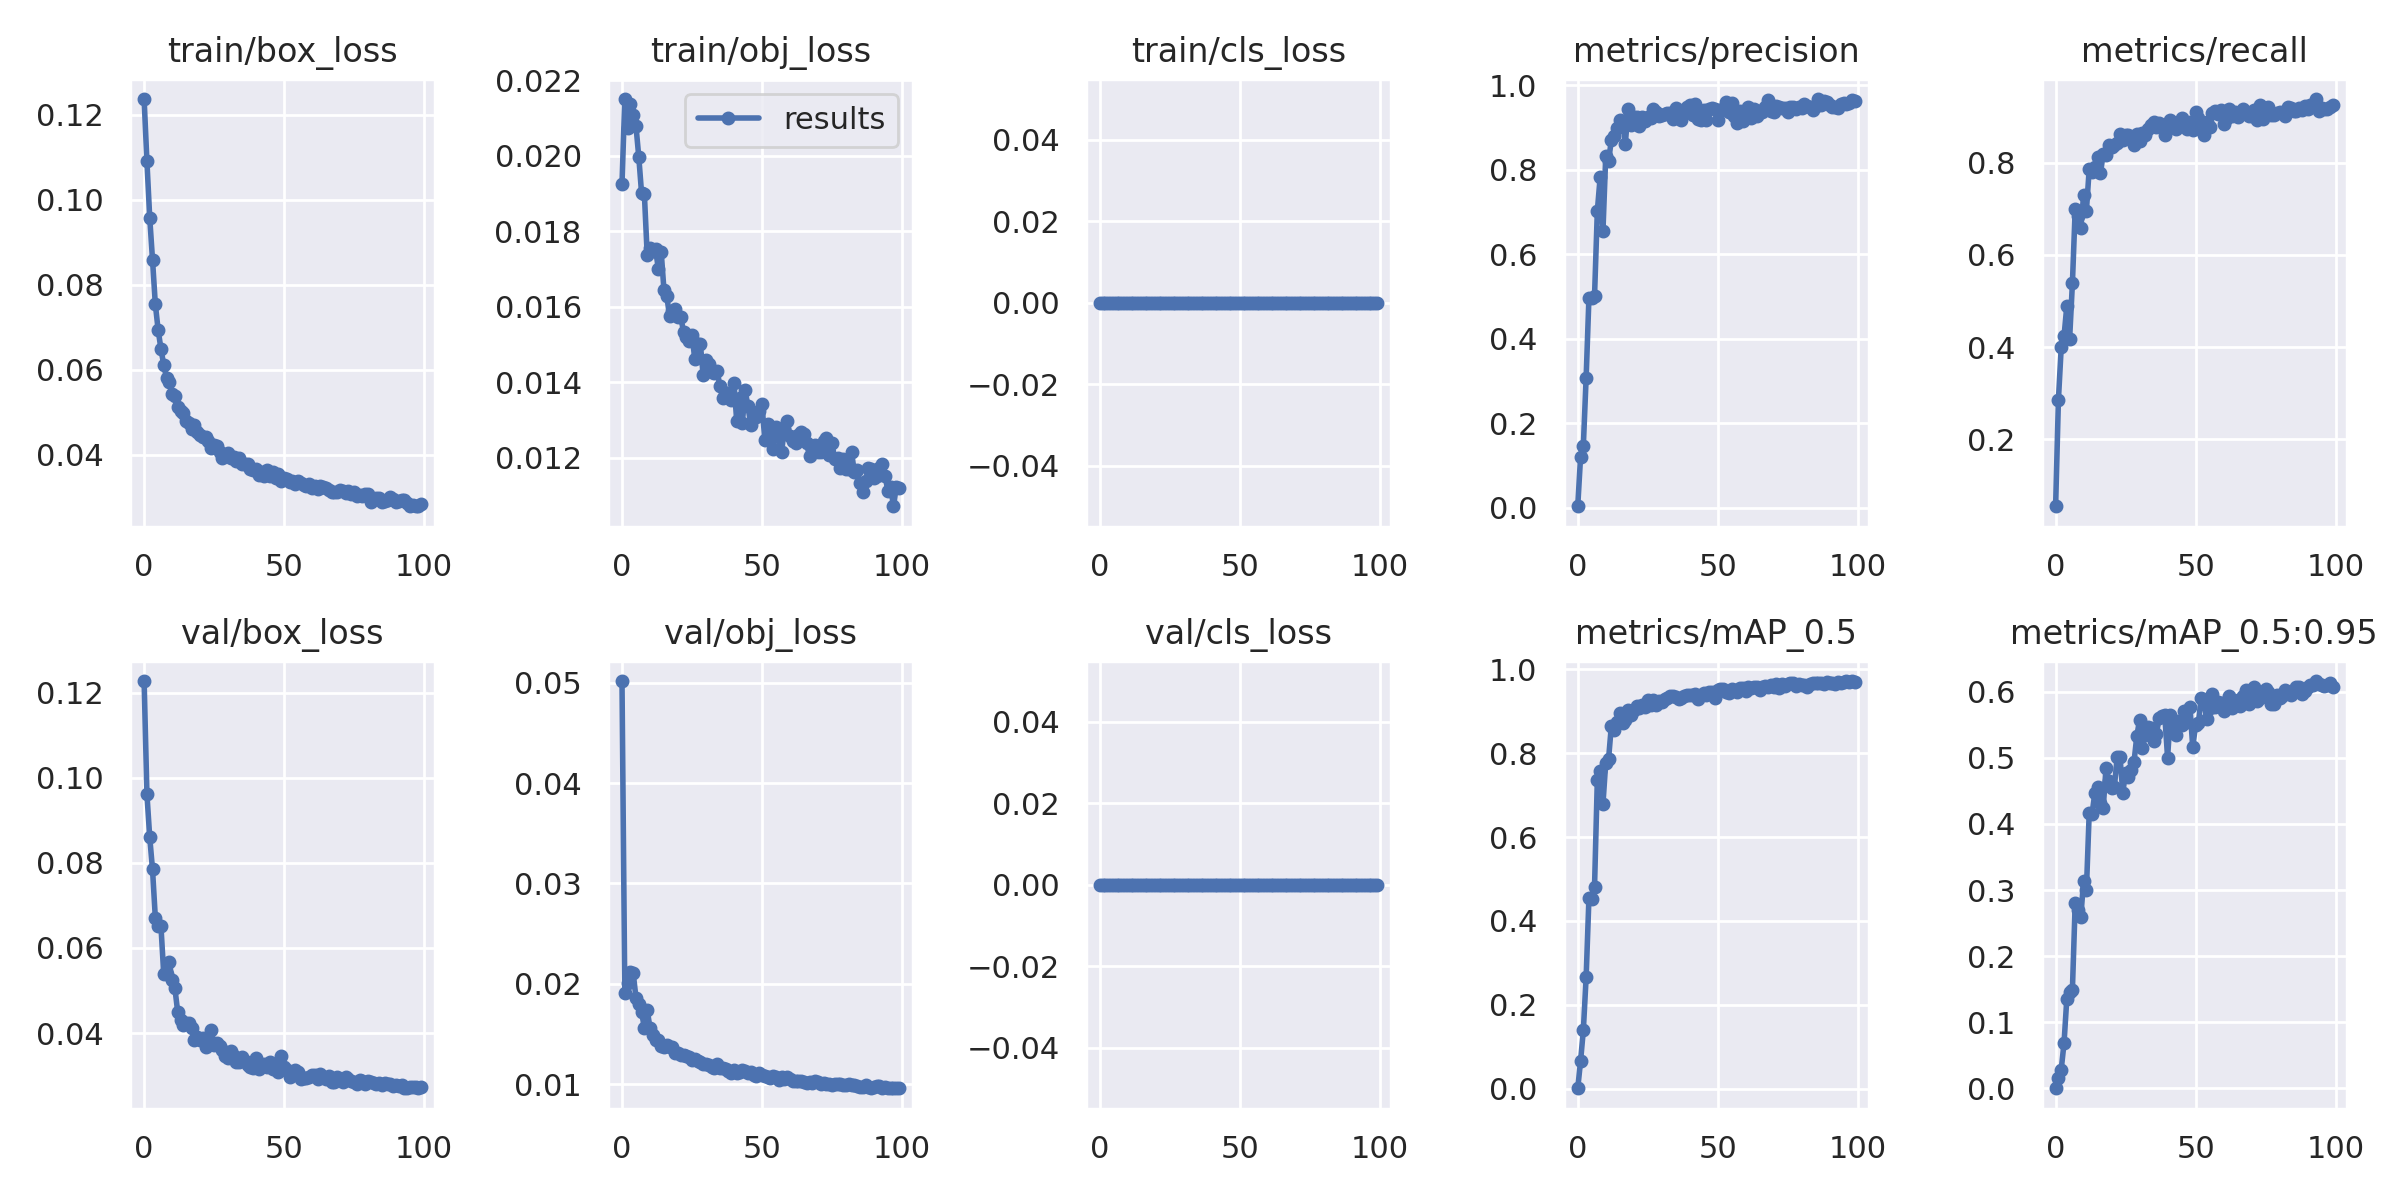

The table this chart was drawn from, first rows:
epoch, train/box_loss, train/obj_loss, train/cls_loss, metrics/precision, metrics/recall, metrics/mAP_0.5, metrics/mAP_0.5:0.95, val/box_loss, val/obj_loss, val/cls_loss, x/lr0, x/lr1, x/lr2
0, 0.1237, 0.01925, 0, 0.003253, 0.05495, 0.001121, 0.0002707, 0.1227, 0.05016, 0, 0.07013, 0.003319, 0.003319
1, 0.109, 0.02151, 0, 0.119, 0.2857, 0.06524, 0.0152, 0.09618, 0.01912, 0, 0.04006, 0.006586, 0.006586
2, 0.09577, 0.02073, 0, 0.1466, 0.3993, 0.1396, 0.02862, 0.08604, 0.02008, 0, 0.009932, 0.009788, 0.009788
3, 0.08588, 0.02137, 0, 0.3076, 0.4231, 0.2659, 0.06825, 0.07847, 0.02118, 0, 0.009703, 0.009703, 0.009703
4, 0.07543, 0.02107, 0, 0.497, 0.489, 0.4549, 0.1356, 0.06714, 0.02107, 0, 0.009703, 0.009703, 0.009703
5, 0.06941, 0.02079, 0, 0.4956, 0.4176, 0.452, 0.1454, 0.06515, 0.01861, 0, 0.009604, 0.009604, 0.009604
6, 0.06494, 0.01997, 0, 0.5008, 0.5385, 0.4817, 0.1496, 0.06526, 0.018, 0, 0.009505, 0.009505, 0.009505
7, 0.06116, 0.01901, 0, 0.7021, 0.6996, 0.737, 0.2808, 0.05395, 0.01718, 0, 0.009406, 0.009406, 0.009406
8, 0.05811, 0.01898, 0, 0.7814, 0.685, 0.7572, 0.2699, 0.05393, 0.0156, 0, 0.009307, 0.009307, 0.009307
9, 0.05711, 0.01738, 0, 0.6536, 0.6575, 0.6782, 0.2594, 0.05672, 0.01742, 0, 0.009208, 0.009208, 0.009208
10, 0.05424, 0.01756, 0, 0.8312, 0.7289, 0.7775, 0.3142, 0.05242, 0.01561, 0, 0.009109, 0.009109, 0.009109
11, 0.05378, 0.01748, 0, 0.8203, 0.696, 0.7853, 0.3006, 0.05051, 0.01494, 0, 0.00901, 0.00901, 0.00901
12, 0.05132, 0.01752, 0, 0.8691, 0.7857, 0.8647, 0.4164, 0.04494, 0.01443, 0, 0.008911, 0.008911, 0.008911
13, 0.05031, 0.017, 0, 0.8789, 0.7802, 0.8562, 0.4149, 0.04313, 0.0144, 0, 0.008812, 0.008812, 0.008812
14, 0.04988, 0.01746, 0, 0.8993, 0.7894, 0.8736, 0.446, 0.04179, 0.01379, 0, 0.008713, 0.008713, 0.008713
15, 0.04783, 0.01644, 0, 0.9172, 0.8117, 0.897, 0.4556, 0.0424, 0.01376, 0, 0.008614, 0.008614, 0.008614
16, 0.04736, 0.01628, 0, 0.9157, 0.7763, 0.8731, 0.4321, 0.04235, 0.01388, 0, 0.008515, 0.008515, 0.008515
17, 0.04609, 0.01575, 0, 0.8614, 0.8187, 0.8785, 0.4239, 0.0412, 0.0137, 0, 0.008416, 0.008416, 0.008416
18, 0.04694, 0.01588, 0, 0.943, 0.8168, 0.9032, 0.4842, 0.03833, 0.01367, 0, 0.008317, 0.008317, 0.008317
19, 0.04542, 0.01593, 0, 0.9066, 0.8388, 0.8904, 0.4647, 0.03909, 0.01314, 0, 0.008218, 0.008218, 0.008218
20, 0.04462, 0.01572, 0, 0.9248, 0.8333, 0.9021, 0.4546, 0.03828, 0.01307, 0, 0.008119, 0.008119, 0.008119
21, 0.04411, 0.01574, 0, 0.9242, 0.8388, 0.9134, 0.4563, 0.03891, 0.0129, 0, 0.00802, 0.00802, 0.00802
22, 0.04421, 0.01532, 0, 0.9043, 0.8425, 0.907, 0.501, 0.03677, 0.01288, 0, 0.007921, 0.007921, 0.007921
23, 0.04331, 0.01519, 0, 0.9234, 0.8608, 0.9154, 0.5014, 0.03746, 0.01278, 0, 0.007822, 0.007822, 0.007822
24, 0.04156, 0.01509, 0, 0.9154, 0.848, 0.9093, 0.4474, 0.04081, 0.01274, 0, 0.007723, 0.007723, 0.007723
25, 0.04218, 0.01525, 0, 0.925, 0.8589, 0.9262, 0.4776, 0.03712, 0.01245, 0, 0.007624, 0.007624, 0.007624
26, 0.04207, 0.01462, 0, 0.9226, 0.859, 0.9153, 0.4708, 0.03766, 0.01255, 0, 0.007525, 0.007525, 0.007525
27, 0.0407, 0.01501, 0, 0.9425, 0.8517, 0.9272, 0.4813, 0.03693, 0.01235, 0, 0.007426, 0.007426, 0.007426
28, 0.03923, 0.01501, 0, 0.937, 0.8388, 0.9148, 0.4931, 0.03611, 0.01224, 0, 0.007327, 0.007327, 0.007327
29, 0.03976, 0.01418, 0, 0.9267, 0.8626, 0.9256, 0.5326, 0.03457, 0.01198, 0, 0.007228, 0.007228, 0.007228
30, 0.04045, 0.01459, 0, 0.9297, 0.8478, 0.9232, 0.5574, 0.03413, 0.01199, 0, 0.007129, 0.007129, 0.007129
31, 0.03914, 0.01449, 0, 0.9323, 0.8645, 0.9282, 0.5155, 0.03587, 0.01193, 0, 0.00703, 0.00703, 0.00703
32, 0.03948, 0.01426, 0, 0.9345, 0.859, 0.9327, 0.5341, 0.03451, 0.0117, 0, 0.006931, 0.006931, 0.006931
33, 0.03854, 0.01425, 0, 0.9334, 0.8733, 0.936, 0.5469, 0.03327, 0.01163, 0, 0.006832, 0.006832, 0.006832
34, 0.03914, 0.0143, 0, 0.9198, 0.8821, 0.9368, 0.5447, 0.03322, 0.01203, 0, 0.006733, 0.006733, 0.006733
35, 0.03785, 0.01389, 0, 0.9454, 0.8879, 0.9337, 0.525, 0.03448, 0.01162, 0, 0.006634, 0.006634, 0.006634
36, 0.03779, 0.01358, 0, 0.9392, 0.8777, 0.9299, 0.5365, 0.03349, 0.01166, 0, 0.006535, 0.006535, 0.006535
37, 0.03779, 0.01371, 0, 0.9183, 0.885, 0.9321, 0.5594, 0.0325, 0.01149, 0, 0.006436, 0.006436, 0.006436
38, 0.03665, 0.01371, 0, 0.9372, 0.881, 0.9359, 0.5627, 0.03206, 0.01136, 0, 0.006337, 0.006337, 0.006337
39, 0.03632, 0.01353, 0, 0.9472, 0.8608, 0.9382, 0.5645, 0.0317, 0.01116, 0, 0.006238, 0.006238, 0.006238
40, 0.03673, 0.01398, 0, 0.9524, 0.8788, 0.9394, 0.5003, 0.03417, 0.01139, 0, 0.006139, 0.006139, 0.006139
41, 0.03522, 0.01296, 0, 0.9297, 0.8919, 0.9383, 0.5644, 0.0316, 0.01113, 0, 0.00604, 0.00604, 0.00604
42, 0.03587, 0.01359, 0, 0.9546, 0.8868, 0.9416, 0.5575, 0.03224, 0.0112, 0, 0.005941, 0.005941, 0.005941
43, 0.03498, 0.01292, 0, 0.9189, 0.8718, 0.9304, 0.5351, 0.03272, 0.01137, 0, 0.005842, 0.005842, 0.005842
44, 0.03637, 0.01379, 0, 0.9167, 0.8869, 0.938, 0.5563, 0.03202, 0.01131, 0, 0.005743, 0.005743, 0.005743
45, 0.03493, 0.01336, 0, 0.9401, 0.8974, 0.9431, 0.549, 0.03325, 0.01113, 0, 0.005644, 0.005644, 0.005644
46, 0.03584, 0.01287, 0, 0.9173, 0.8846, 0.9395, 0.5702, 0.03163, 0.01117, 0, 0.005545, 0.005545, 0.005545
47, 0.03461, 0.01318, 0, 0.9436, 0.8736, 0.9449, 0.5544, 0.03195, 0.01087, 0, 0.005446, 0.005446, 0.005446
48, 0.03536, 0.01308, 0, 0.9446, 0.8883, 0.9458, 0.5767, 0.0308, 0.0108, 0, 0.005347, 0.005347, 0.005347
49, 0.0339, 0.01324, 0, 0.9424, 0.87, 0.9324, 0.5159, 0.03461, 0.01108, 0, 0.005248, 0.005248, 0.005248
50, 0.03446, 0.01343, 0, 0.9169, 0.9094, 0.9516, 0.5494, 0.03196, 0.01096, 0, 0.005149, 0.005149, 0.005149
51, 0.03427, 0.01248, 0, 0.9418, 0.8974, 0.9524, 0.5523, 0.03134, 0.01079, 0, 0.00505, 0.00505, 0.00505
52, 0.03357, 0.0129, 0, 0.9427, 0.881, 0.9524, 0.5911, 0.02968, 0.01072, 0, 0.004951, 0.004951, 0.004951
53, 0.03378, 0.01281, 0, 0.9599, 0.859, 0.9453, 0.5838, 0.03085, 0.01064, 0, 0.004852, 0.004852, 0.004852
54, 0.03309, 0.01224, 0, 0.936, 0.8883, 0.9438, 0.558, 0.03129, 0.01077, 0, 0.004753, 0.004753, 0.004753
55, 0.03372, 0.01282, 0, 0.958, 0.8777, 0.9532, 0.5757, 0.03083, 0.01077, 0, 0.004654, 0.004654, 0.004654
56, 0.03325, 0.01254, 0, 0.9271, 0.9083, 0.9502, 0.5965, 0.02927, 0.01043, 0, 0.004555, 0.004555, 0.004555
57, 0.03281, 0.01214, 0, 0.9104, 0.9114, 0.947, 0.5765, 0.02942, 0.01074, 0, 0.004456, 0.004456, 0.004456
58, 0.03264, 0.01276, 0, 0.9382, 0.9048, 0.9552, 0.5836, 0.02935, 0.01057, 0, 0.004357, 0.004357, 0.004357
59, 0.03315, 0.01298, 0, 0.914, 0.9144, 0.9562, 0.5829, 0.02966, 0.01074, 0, 0.004258, 0.004258, 0.004258
... 40 more rows
